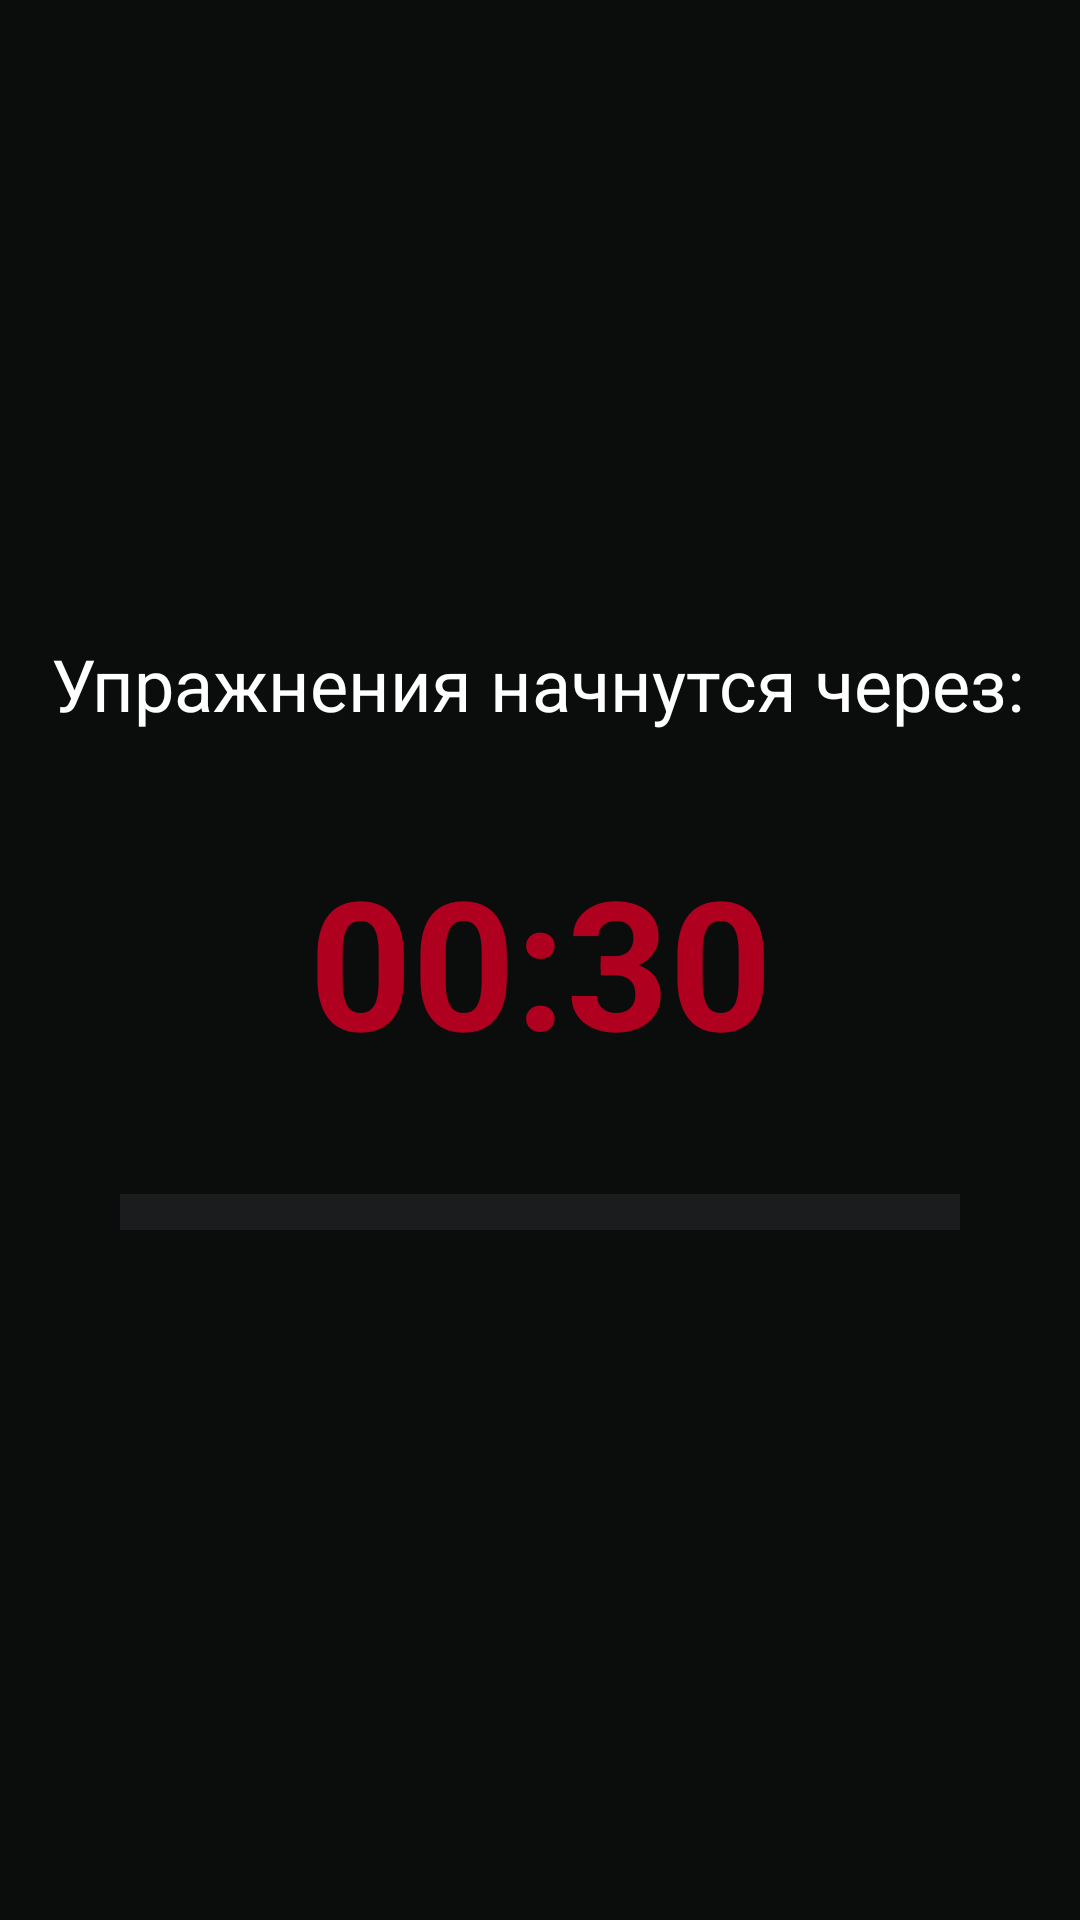

This screen was rendered from an Android layout file. Write that file and the resources it references.
<!-- AndroidManifest.xml: application theme Theme.FitnessTracker -->
<!-- res/layout/waiting_fragment.xml -->
<?xml version="1.0" encoding="utf-8"?>
<androidx.constraintlayout.widget.ConstraintLayout xmlns:android="http://schemas.android.com/apk/res/android"
    xmlns:app="http://schemas.android.com/apk/res-auto"
    xmlns:tools="http://schemas.android.com/tools"
    android:layout_width="match_parent"
    android:layout_height="match_parent"
    android:background="@color/tool_bar">

    <TextView
        android:id="@+id/textView3"
        android:layout_width="wrap_content"
        android:layout_height="wrap_content"
        android:layout_marginBottom="36dp"
        android:text="@string/waiting_message"
        android:textColor="#FFFFFF"
        android:textSize="24sp"
        app:layout_constraintBottom_toTopOf="@+id/tvTime"
        app:layout_constraintEnd_toEndOf="@+id/tvTime"
        app:layout_constraintHorizontal_bias="0.506"
        app:layout_constraintStart_toStartOf="@+id/tvTime" />

    <TextView
        android:id="@+id/tvTime"
        android:layout_width="wrap_content"
        android:layout_height="wrap_content"
        android:text="00:30"
        android:textColor="@color/design_default_color_error"
        android:textSize="60sp"
        android:textStyle="bold"
        app:layout_constraintBottom_toBottomOf="parent"
        app:layout_constraintEnd_toEndOf="parent"
        app:layout_constraintStart_toStartOf="parent"
        app:layout_constraintTop_toTopOf="parent" />

    <ProgressBar
        android:id="@+id/pBar"
        style="?android:attr/progressBarStyleHorizontal"
        android:layout_width="0dp"
        android:layout_height="wrap_content"
        android:layout_marginStart="40dp"
        android:layout_marginTop="36dp"
        android:layout_marginEnd="40dp"
        android:progressTint="#C63232"
        android:scaleY="3"
        app:layout_constraintEnd_toEndOf="parent"
        app:layout_constraintHorizontal_bias="0.49"
        app:layout_constraintStart_toStartOf="parent"
        app:layout_constraintTop_toBottomOf="@+id/tvTime" />
</androidx.constraintlayout.widget.ConstraintLayout>
<!-- resources referenced by this layout -->
<resources>
  <color name="tool_bar">#0b0d0c</color>
  <string name="waiting_message">Упражнения начнутся через:</string>
  <style name="Theme.FitnessTracker" parent="Base.Theme.FitnessTracker" />
  <style name="Base.Theme.FitnessTracker" parent="Theme.Material3.DayNight.NoActionBar">
          <item name="android:statusBarColor">@color/status_bar</item>
          <item name="android:textColorPrimary">@color/white</item>
  
      </style>
  <color name="status_bar">#000000</color>
  <color name="white">#FFFFFFFF</color>
</resources>
